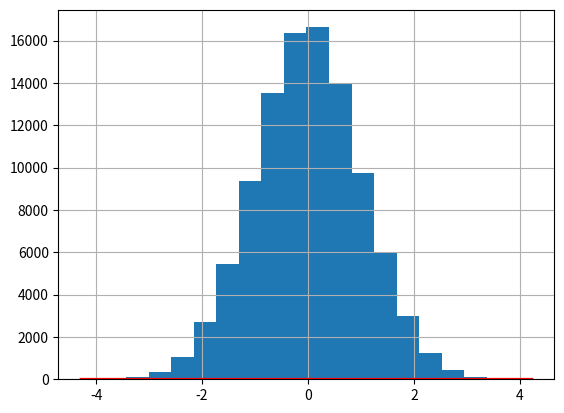

Write the Python code that produced this figure.
# -*- coding: utf-8 -*-

import numpy as np
import matplotlib.pyplot as plt

###################################
# Generowanie probek losowych dla rozkładu normalnego
#

mu, sigma = 0, 1 # mean and standard deviation
s = np.random.normal(mu, sigma, 100000)
# print s

#Verify the mean and the variance
print("Mean: ", abs(mu - np.mean(s)) < 0.01, np.mean(s))
print("Var:  ", abs(sigma - np.std(s, ddof=1)) < 0.01, np.std(s, ddof=1))

count, bins, ignored = plt.hist(s, 20)
plt.plot(bins, 1/(sigma * np.sqrt(2 * np.pi)) *
                np.exp( - (bins - mu)**2 / (2 * sigma**2) ),
          linewidth=2, color='r')
plt.grid(True)
plt.show()

# Więcej o rysowaniu wykresow na stronie:
# http://matplotlib.org/users/pyplot_tutorial.html

######################################
# Zadania
# 1. Narysowac podobny wykres dla rozkładu t_Studenta o n stopniach swobody
#    (wykonać proby dla kilku n)
#    Wygeneruj probki w oparciu o:
#    http://docs.scipy.org/doc/numpy-1.10.1/reference/generated/numpy.random.standard_t.html#numpy.random.standard_t
#


